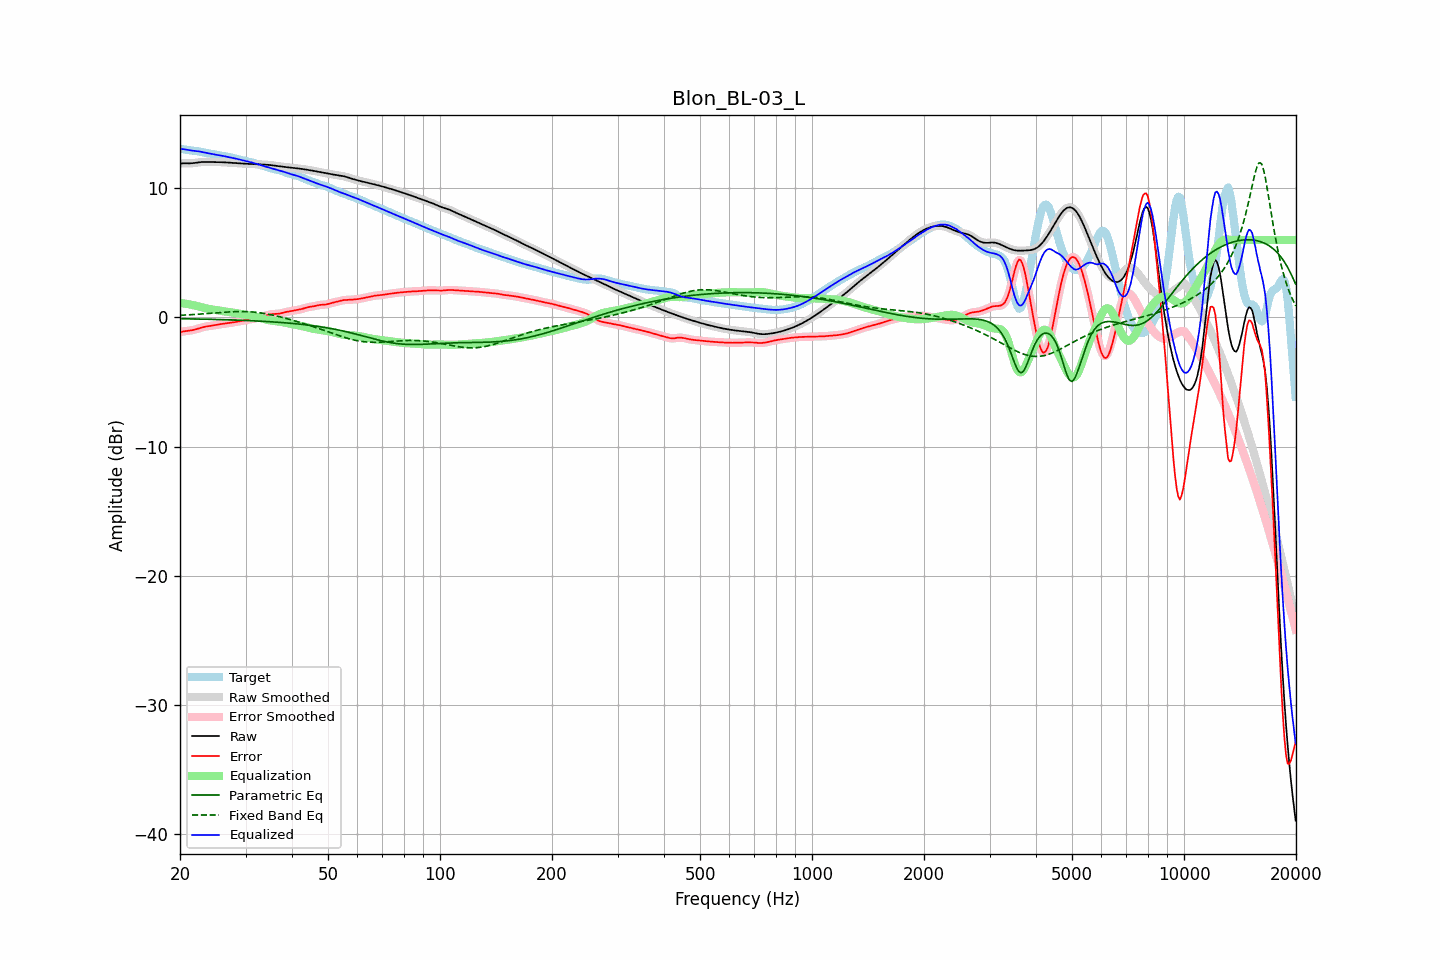

Values plotted in this chart, from the file beside it:
frequency, raw, error, smoothed, error_smoothed, equalization, parametric_eq, fixed_band_eq, equalized_raw, equalized_smoothed, target
20.00, 11.93, -1.15, 11.93, -1.14, 1.13, -0.09, 0.17, 13.05, 13.05, 13.07
20.20, 11.94, -1.11, 11.94, -1.11, 1.11, -0.10, 0.18, 13.05, 13.05, 13.05
20.40, 11.95, -1.08, 11.95, -1.09, 1.10, -0.10, 0.18, 13.05, 13.04, 13.03
20.61, 11.95, -1.06, 11.95, -1.06, 1.08, -0.10, 0.19, 13.03, 13.03, 13.01
20.81, 11.95, -1.05, 11.95, -1.05, 1.06, -0.10, 0.20, 13.01, 13.01, 12.99
21.02, 11.95, -1.03, 11.95, -1.03, 1.04, -0.11, 0.20, 12.98, 12.98, 12.98
21.23, 11.94, -1.02, 11.95, -1.02, 1.01, -0.11, 0.21, 12.96, 12.96, 12.96
21.44, 11.95, -1.00, 11.95, -1.00, 0.99, -0.11, 0.22, 12.94, 12.94, 12.95
21.66, 11.96, -0.97, 11.96, -0.97, 0.97, -0.11, 0.23, 12.92, 12.92, 12.93
21.87, 11.97, -0.95, 11.97, -0.94, 0.94, -0.11, 0.23, 12.91, 12.91, 12.92
22.09, 11.99, -0.91, 11.99, -0.91, 0.91, -0.12, 0.24, 12.90, 12.90, 12.90
22.31, 12.01, -0.87, 12.01, -0.87, 0.87, -0.12, 0.25, 12.88, 12.88, 12.88
22.54, 12.03, -0.84, 12.03, -0.84, 0.84, -0.12, 0.26, 12.86, 12.86, 12.86
22.76, 12.04, -0.80, 12.04, -0.80, 0.80, -0.12, 0.27, 12.84, 12.84, 12.84
22.99, 12.05, -0.76, 12.05, -0.76, 0.77, -0.13, 0.28, 12.82, 12.82, 12.81
23.22, 12.05, -0.73, 12.05, -0.73, 0.74, -0.13, 0.29, 12.79, 12.79, 12.79
23.45, 12.05, -0.71, 12.05, -0.71, 0.71, -0.13, 0.30, 12.77, 12.77, 12.76
23.69, 12.05, -0.68, 12.05, -0.68, 0.69, -0.14, 0.31, 12.74, 12.74, 12.74
23.92, 12.05, -0.67, 12.05, -0.66, 0.66, -0.14, 0.31, 12.71, 12.71, 12.71
24.16, 12.05, -0.65, 12.05, -0.65, 0.64, -0.14, 0.32, 12.69, 12.69, 12.69
24.40, 12.05, -0.63, 12.05, -0.63, 0.62, -0.15, 0.33, 12.67, 12.67, 12.67
24.65, 12.05, -0.61, 12.05, -0.61, 0.60, -0.15, 0.34, 12.65, 12.65, 12.65
24.89, 12.05, -0.59, 12.05, -0.59, 0.58, -0.15, 0.35, 12.63, 12.63, 12.63
25.14, 12.05, -0.56, 12.05, -0.56, 0.56, -0.15, 0.36, 12.61, 12.61, 12.61
25.39, 12.04, -0.54, 12.04, -0.54, 0.54, -0.16, 0.37, 12.59, 12.59, 12.58
25.65, 12.04, -0.52, 12.04, -0.52, 0.52, -0.16, 0.38, 12.56, 12.56, 12.56
25.91, 12.04, -0.50, 12.04, -0.50, 0.50, -0.17, 0.39, 12.54, 12.54, 12.53
26.16, 12.03, -0.48, 12.03, -0.48, 0.49, -0.17, 0.40, 12.51, 12.51, 12.51
26.43, 12.02, -0.47, 12.02, -0.47, 0.47, -0.17, 0.41, 12.49, 12.49, 12.49
26.69, 12.01, -0.45, 12.01, -0.45, 0.45, -0.18, 0.42, 12.46, 12.46, 12.46
26.96, 12.00, -0.44, 12.00, -0.44, 0.44, -0.18, 0.43, 12.44, 12.44, 12.44
27.23, 11.99, -0.42, 11.99, -0.42, 0.42, -0.18, 0.43, 12.41, 12.41, 12.42
27.50, 11.99, -0.40, 11.98, -0.40, 0.40, -0.19, 0.44, 12.39, 12.39, 12.39
27.77, 11.98, -0.38, 11.98, -0.38, 0.38, -0.19, 0.45, 12.36, 12.36, 12.36
28.05, 11.97, -0.36, 11.97, -0.36, 0.36, -0.20, 0.45, 12.33, 12.33, 12.33
28.33, 11.96, -0.34, 11.96, -0.34, 0.34, -0.20, 0.46, 12.30, 12.30, 12.30
28.62, 11.95, -0.32, 11.95, -0.32, 0.32, -0.21, 0.46, 12.27, 12.27, 12.27
28.90, 11.94, -0.29, 11.94, -0.29, 0.29, -0.21, 0.46, 12.24, 12.24, 12.24
29.19, 11.93, -0.27, 11.93, -0.27, 0.27, -0.22, 0.46, 12.21, 12.21, 12.20
29.48, 11.93, -0.25, 11.93, -0.25, 0.25, -0.22, 0.46, 12.18, 12.18, 12.17
29.78, 11.92, -0.23, 11.92, -0.23, 0.23, -0.23, 0.46, 12.15, 12.15, 12.15
30.08, 11.91, -0.21, 11.91, -0.21, 0.21, -0.23, 0.46, 12.12, 12.12, 12.12
30.38, 11.91, -0.19, 11.91, -0.19, 0.19, -0.24, 0.45, 12.09, 12.09, 12.09
30.68, 11.90, -0.17, 11.90, -0.17, 0.16, -0.24, 0.44, 12.06, 12.06, 12.07
30.99, 11.89, -0.14, 11.89, -0.14, 0.14, -0.25, 0.44, 12.03, 12.03, 12.04
31.30, 11.89, -0.12, 11.89, -0.12, 0.11, -0.25, 0.43, 12.00, 12.00, 12.00
31.61, 11.88, -0.09, 11.88, -0.09, 0.08, -0.26, 0.42, 11.96, 11.96, 11.97
31.93, 11.88, -0.05, 11.88, -0.05, 0.05, -0.27, 0.41, 11.93, 11.93, 11.93
32.24, 11.87, -0.02, 11.87, -0.02, 0.02, -0.27, 0.39, 11.89, 11.89, 11.89
32.57, 11.87, 0.02, 11.87, 0.02, -0.01, -0.28, 0.38, 11.86, 11.86, 11.85
32.89, 11.86, 0.05, 11.86, 0.05, -0.05, -0.28, 0.36, 11.82, 11.82, 11.82
33.22, 11.86, 0.08, 11.86, 0.08, -0.08, -0.29, 0.34, 11.78, 11.78, 11.78
33.55, 11.85, 0.11, 11.85, 0.11, -0.11, -0.30, 0.32, 11.74, 11.74, 11.74
33.89, 11.85, 0.14, 11.85, 0.14, -0.15, -0.31, 0.30, 11.70, 11.70, 11.71
34.23, 11.84, 0.17, 11.84, 0.17, -0.17, -0.31, 0.28, 11.66, 11.66, 11.67
34.57, 11.83, 0.20, 11.83, 0.20, -0.20, -0.32, 0.25, 11.63, 11.63, 11.62
34.92, 11.81, 0.23, 11.81, 0.23, -0.22, -0.33, 0.23, 11.59, 11.59, 11.58
35.27, 11.80, 0.25, 11.80, 0.25, -0.24, -0.34, 0.20, 11.56, 11.56, 11.55
35.62, 11.78, 0.27, 11.78, 0.27, -0.26, -0.34, 0.18, 11.53, 11.53, 11.51
35.97, 11.76, 0.28, 11.77, 0.28, -0.27, -0.35, 0.15, 11.49, 11.49, 11.49
... 635 more rows
